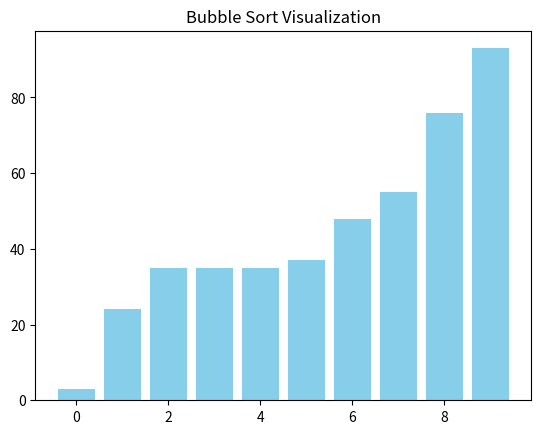

This figure's Python source:
import matplotlib.pyplot as plt
import random
import time

# To Generate random data to be sorted
data = [random.randint(1, 100) for _ in range(10)]

# Function to perform bubble sort and record each step
def bubble_sort_with_steps(arr):
    steps = []
    n = len(arr)
    for i in range(n):
        swapped = False
        for j in range(0, n-i-1):
            if arr[j] > arr[j+1]:
                arr[j], arr[j+1] = arr[j+1], arr[j]
                swapped = True
            steps.append(list(arr))  # Record the current state of the array
        if not swapped:
            break
    return steps

# To Perform Bubble Sort and record steps
steps = bubble_sort_with_steps(data.copy())

# To Create a figure and axis for plotting
fig, ax = plt.subplots()

# Function to update the plot for each step
def update_plot(step):
    ax.clear()
    ax.bar(range(len(step)), step, color='skyblue')
    ax.set_title('Bubble Sort Visualization')
    plt.pause(0.1)

# To Plot each step
for step in steps:
    update_plot(step)

# To Keep the plot open
plt.show()
